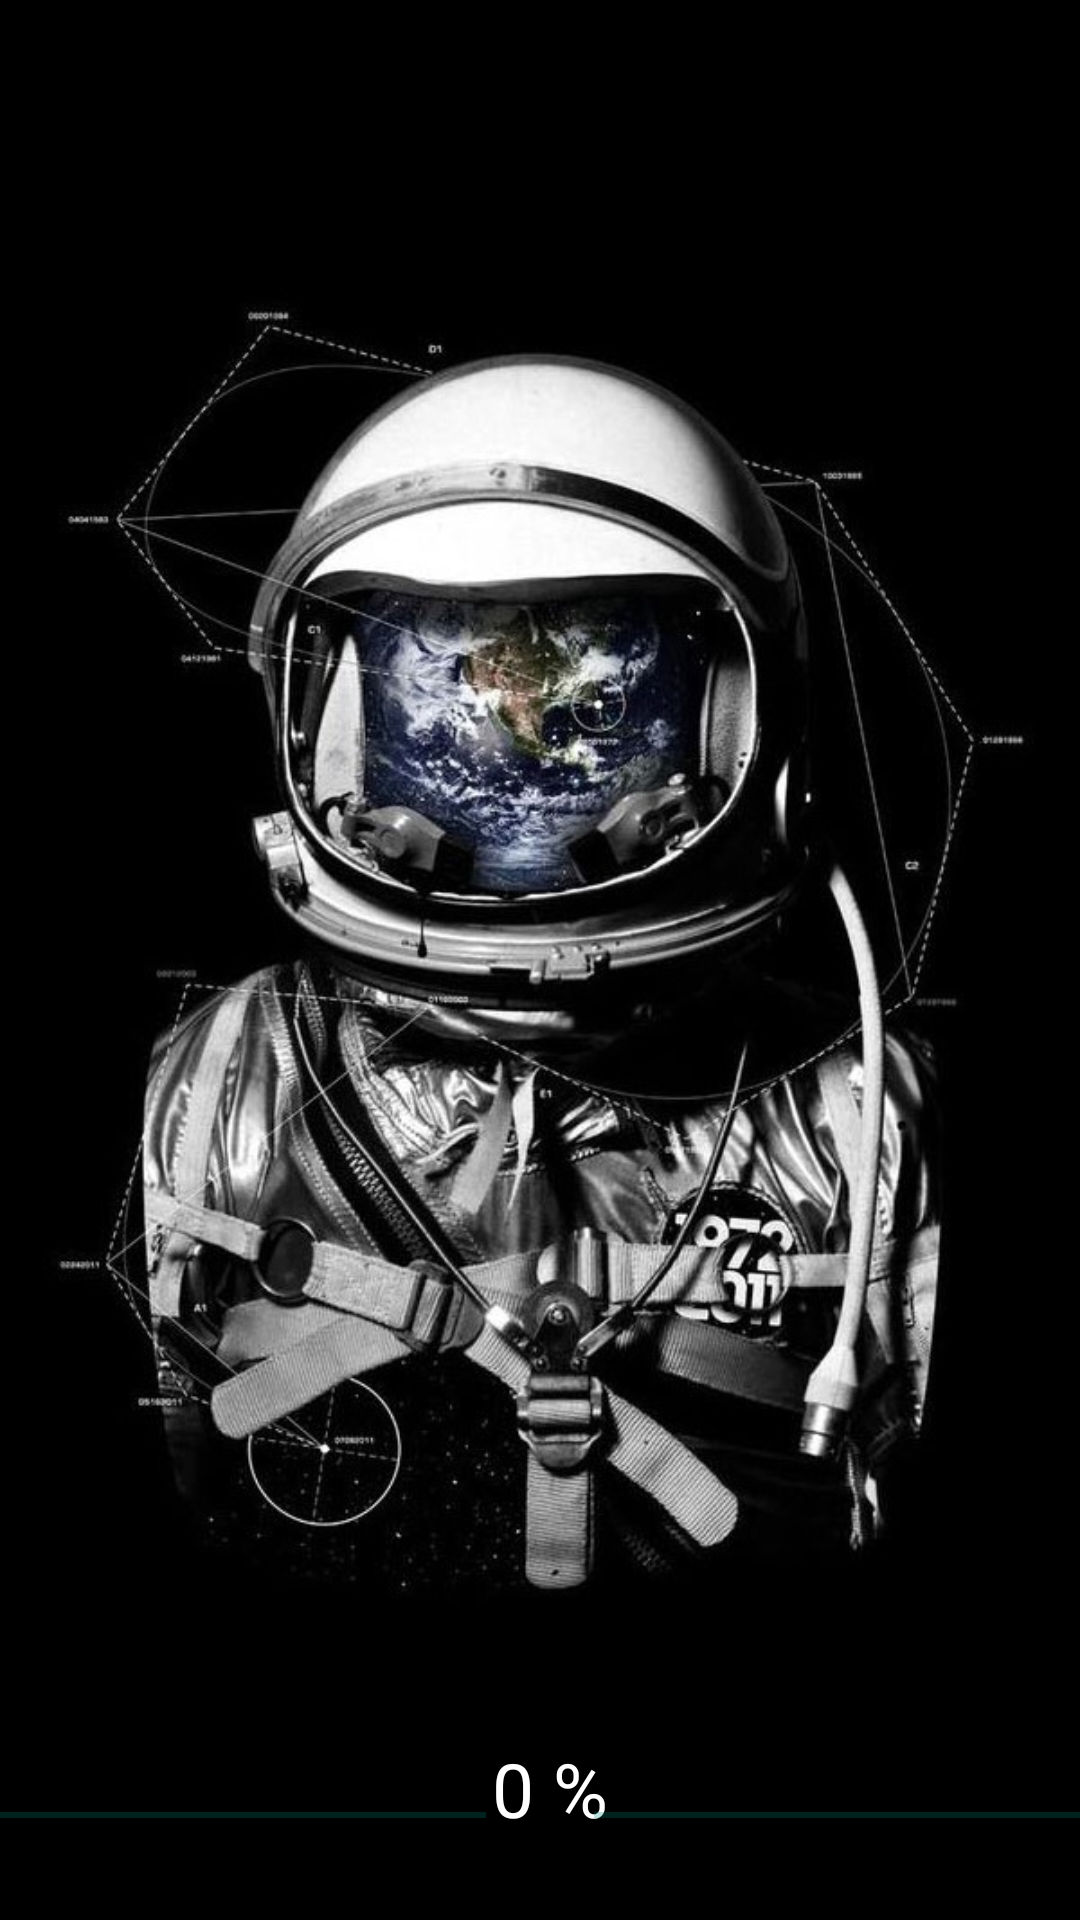

Android layout source for this screen:
<!-- AndroidManifest.xml: activity theme SplashScreenTheme -->
<!-- res/layout/activity_splash_screen.xml -->
<?xml version="1.0" encoding="utf-8"?>
<android.support.constraint.ConstraintLayout
    xmlns:android="http://schemas.android.com/apk/res/android"
    xmlns:app="http://schemas.android.com/apk/res-auto"
    xmlns:tools="http://schemas.android.com/tools"
    android:layout_width="match_parent"
    android:layout_height="match_parent"
    android:background="@drawable/splash_bg">


    <TextView
        android:id="@+id/splash_text"
        android:layout_width="wrap_content"
        android:layout_height="wrap_content"
        android:layout_centerHorizontal="true"
        android:layout_marginBottom="16dp"
        android:text="0 %"
        android:textColor="#fff"
        android:textSize="25sp"
        app:layout_constraintBottom_toTopOf="@+id/splash_image"
        app:layout_constraintEnd_toEndOf="parent"
        app:layout_constraintHorizontal_bias="0.51"
        app:layout_constraintStart_toStartOf="parent" />

    <ProgressBar
        android:id="@+id/progress_bar1"
        style="@style/Widget.AppCompat.ProgressBar.Horizontal"
        android:layout_width="0dp"
        android:layout_height="10dp"
        android:layout_alignParentBottom="true"
        android:layout_marginEnd="18dp"
        android:layout_marginBottom="30dp"

        android:indeterminate="true"
        android:indeterminateTintMode="src_atop"
        android:indeterminateTint="@color/colorPrimaryBis"

        app:layout_constraintBottom_toBottomOf="parent"
        app:layout_constraintEnd_toStartOf="@+id/progress_bar2"
        app:layout_constraintStart_toStartOf="parent" />

    <ProgressBar
        android:id="@+id/progress_bar2"
        style="@style/Widget.AppCompat.ProgressBar.Horizontal"
        android:layout_width="0dp"
        android:layout_height="10dp"
        android:layout_alignParentBottom="true"
        android:layout_marginStart="18dp"
        android:layout_marginBottom="30dp"

        android:indeterminate="true"
        android:indeterminateTintMode="src_atop"
        android:indeterminateTint="@color/colorPrimaryBis"

        app:layout_constraintBottom_toBottomOf="parent"
        app:layout_constraintEnd_toEndOf="parent"
        app:layout_constraintStart_toEndOf="@+id/progress_bar1" />

    <ImageView
        android:id="@+id/splash_image"
        android:layout_width="wrap_content"
        android:layout_height="wrap_content"
        android:layout_marginBottom="11dp"
        app:layout_constraintBottom_toBottomOf="parent"
        app:layout_constraintEnd_toEndOf="parent"
        app:layout_constraintStart_toStartOf="parent"
        app:srcCompat="@mipmap/ic_moviedb_icon" />
</android.support.constraint.ConstraintLayout>
<!-- resources referenced by this layout -->
<resources>
  <!-- drawable splash_bg: jpg bitmap (drawable, 130350 bytes) -->
  <!-- mipmap ic_moviedb_icon: png bitmap (mipmap-hdpi, 7981 bytes) -->
  <style name="SplashScreenTheme" parent="Theme.AppCompat.Light.DarkActionBar">
          <item name="android:windowBackground">@drawable/splash_screen_background</item>
          
          
      </style>
  <!-- drawable splash_screen_background (drawable) -->
  <?xml version="1.0" encoding="utf-8"?>
  <layer-list xmlns:android="http://schemas.android.com/apk/res/android" android:layout_height="match_parent" android:layout_width="match_parent">
  
      <item android:drawable="@color/colorPrimary"/>
  
      
      <item android:gravity="center" android:width="500dp" android:height="900dp">
          <bitmap
              android:gravity="fill_horizontal|fill_vertical"
              android:src="@drawable/splash_movie"/>
      </item>
  </layer-list>
  <color name="colorPrimary">#008577</color>
</resources>
